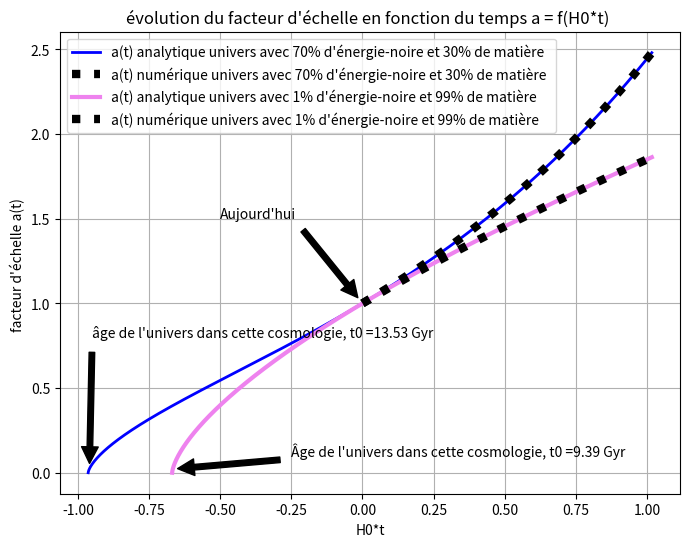
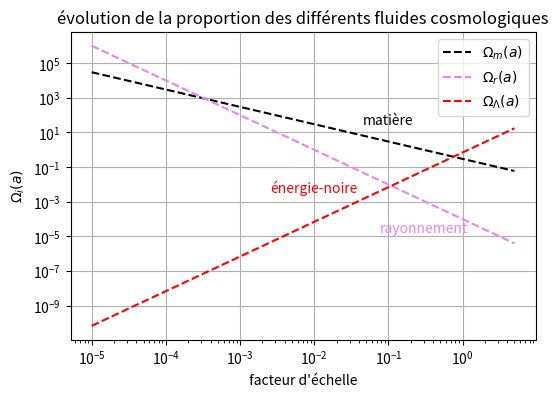
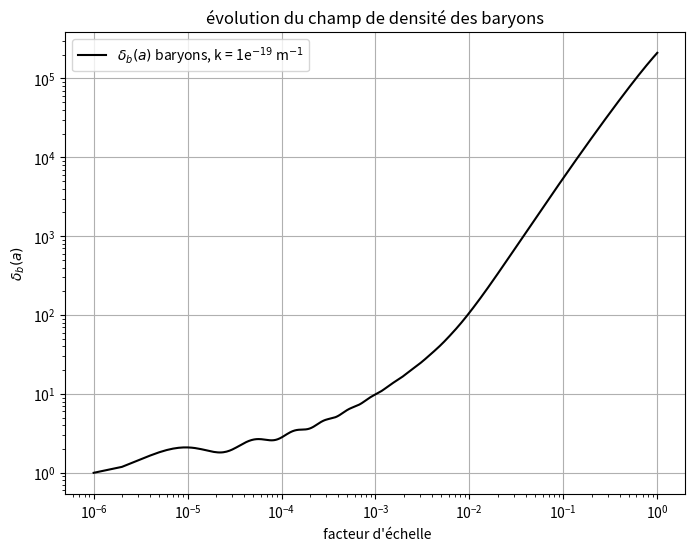
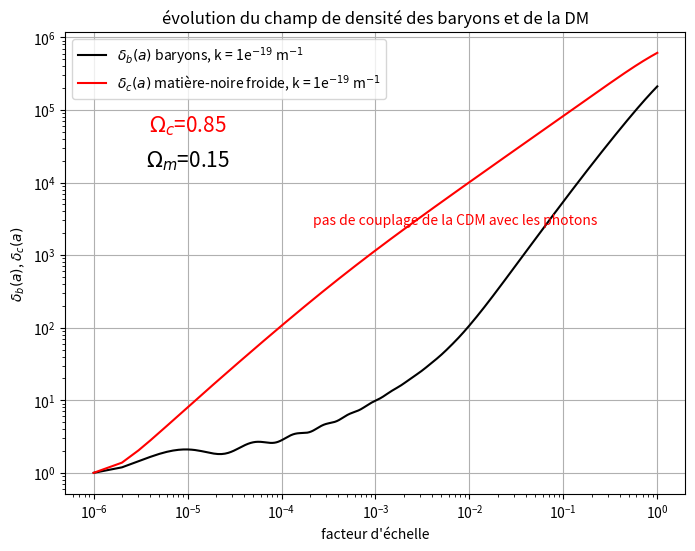
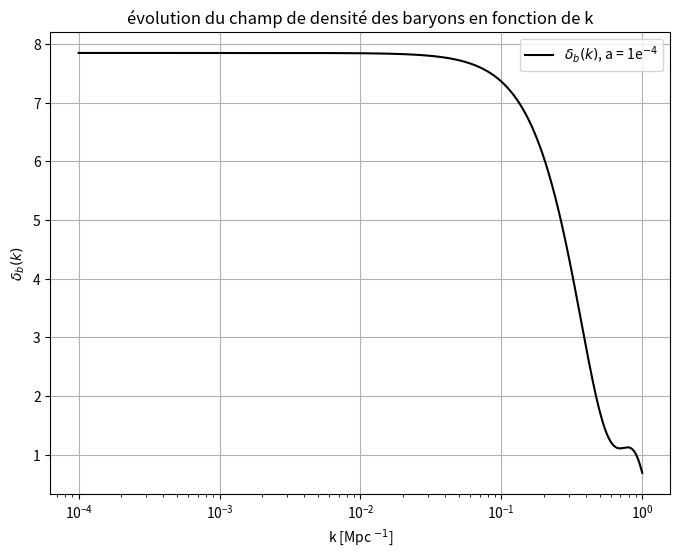
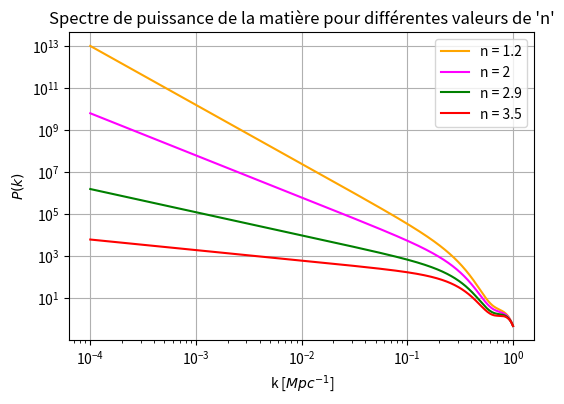
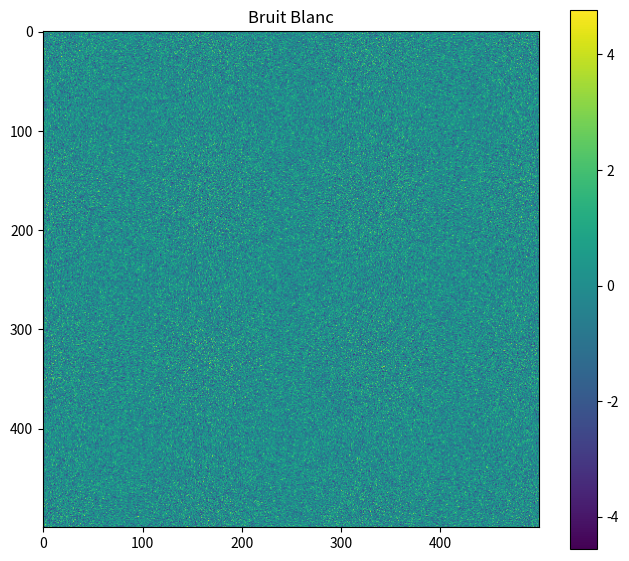
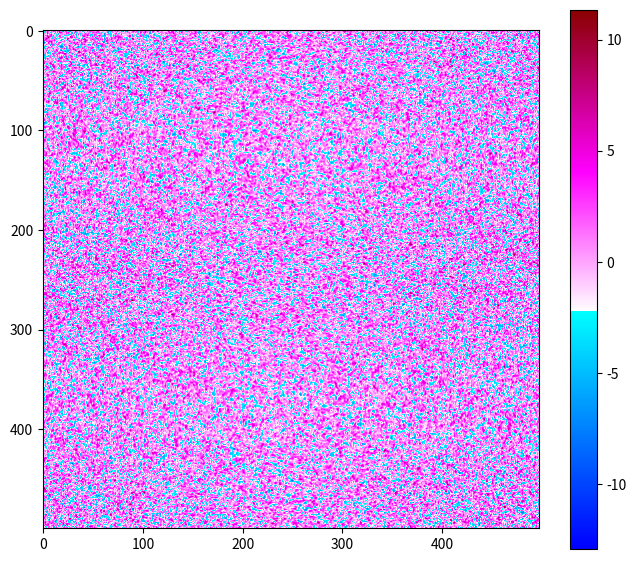

Here is the Python script that generated these plots, in order: (Note: this script raises an exception after producing the figures.)
#!/usr/bin/env python3
# -*- coding: utf-8 -*-
"""
Created on Sun Dec  4 23:13:43 2022

@author: braams92
"""
# PARTIE I : l'UNIVERS HOMOGÈNE 

"""
Dans cette première partie, nous allons résoudre l'univers homogène, 
c'est-à-dire le comportement de l'univers dans son ensemble. Pour cela, 
nous allons résoudre l'équation de Friedmann-Lemaitre. Un des objectifs de 
cette partie est aussi de montrer que la dynamique de l'Univers 
dépend de son contenu en matière/énergie. Nous verrons que l'age 
de l'Univers ainsi que sa dynamique diffère lorsque l'on change
la cosmologie (Univers Einstein-De-Sitter, etc...). 
"""




import numpy as np 
import matplotlib.pyplot as plt 
import scipy.integrate 
from scipy.integrate import odeint 
from scipy import optimize
from matplotlib.colors import *
from matplotlib.colors import LogNorm
import matplotlib.colors as mcolors
from scipy import interpolate

# PARAMÈTRES 

H0 = 2.26e-18                      # constante d'Hubble (seconde)   
omega_m0 =  0.3                    # proportion de matière (baryons + matière noire) aujourd'hui
omega_r0 = 1e-4                    # proportion de rayonnement aujourd'hui
omega_lambda0 = 0.7                # proportion d'énergie noire aujourd'hui
Tcmb = 2.726 # Kelvin              # température du CMB (fond diffus cosmologique)
a1 = 1/119                         # constante apparaissant dans l'expression de la température des baryons   (modèle de Tseliakhovich & Hirata (2010))
a2 = 1/115                         # constante apparaissant dans l'expression de la température des baryons
gamma = 5/3                        # indice adiabatique d’un gaz parfait monoatomique
kbb = 1.380649e-23                 # constante de boltzmann (exprimée en m**2.kg/k*s**2)
kb = 1.380649e-23*(3.24078e-20)**2 # constante de boltzmann (exprimée en Mpc**2.kg/k*s**2)
u = 1.22                           # le poids moléculaire moyen
Mh = 1.6735575e-27                 # la masse de l’atome d’hydrogène
w_b = 0.15                         # au sein de la matière, proportion de baryons 
w_c = 1-w_b                        # au sein de la matière, proportion de la matière noire


def euler(f,ti,tf,nt,yi):         
    y = np.zeros(nt+1)
    h = (tf-ti)/(nt)
    t=np.linspace(ti,tf,nt+1)
    y[0] = yi
    for i in range (nt): 
        y[i+1] = y[i] + h*f(t[i],y[i])
    return t, y


t0 = -2*np.arcsinh(np.sqrt(0.7/0.3))/(3*H0*np.sqrt(0.7))       # solution analytique de l'âge de l'univers pour une cosmologie 70% énergie noire / 30% matière 
t000 = -2*np.arcsinh(np.sqrt(0.01/0.99))/(3*H0*np.sqrt(0.01))  # solution analytique de l'âge de l'univers pour une cosmologie 1% énergie noire / 99% matière 

plt.figure(figsize=(8,6))

def f(t):
    """
    solution analytique de l'équation de Friedmann pour une cosmologie 70% énergie noire / 30% matière
    """
    return (0.7/0.3)**(-1/3)*(np.sinh(3*H0*(t-t0)*np.sqrt(0.7)/(2)))**(2/3)  
t=np.linspace(-15*3e16,15*3e16,100000)
plt.grid()
plt.plot(t*H0,f(t),'-', label = ("a(t) analytique univers avec 70% d'énergie-noire et 30% de matière"), color = 'blue',linewidth = 2)
plt.legend()
plt.title("évolution du facteur d'échelle dans un univers de matière + énergie noire" )
plt.annotate("âge de l'univers dans cette cosmologie, t0 ="+str("%.2f" %((np.abs(t0))/(3.1536e16)))+" Gyr", xy=(-0.96,0),xytext = (-0.95,0.80),arrowprops=dict(facecolor='black', shrink=0.07) )
plt.xlabel("H0*t")
plt.ylabel("a")


def facteur_échelle(t,a): 
    """
    résolution numérique (Euler) de l'équation de Friedmann dans le but
    de la comparer avec la solution analytique correspondante. 
    """
    return  H0*(0.3*a**(-1)+(0)*a**(-2)+0.7*a**(2))**(1/2)  
ti = 0
tf = 15*3e16
a0 = 1                                                       # on fixe a0 = 1 "aujourd'hui"
nt = 10000                                                 

t, a =  euler(facteur_échelle,ti,tf,nt,a0)
plt.grid()
plt.plot(H0*t,a,':', label = ("a(t) numérique univers avec 70% d'énergie-noire et 30% de matière "), color = 'black', linewidth = 6.0)
plt.xlabel("H0*t")
plt.ylabel("facteur d'échelle ")
plt.grid()
plt.title("évolution du facteur d'échelle en fonction du temps a = f(t) en LogLog" )
plt.grid()
plt.legend()
plt.grid()


def f(t):
    """
    solution analytique à l'équation de friedmann pour une cosmologie 1% énergie noire / 99% matière
    (quasi Einsein-De-Sitter)
    """
    return (0.01/0.99)**(-1/3)*(np.sinh(3*H0*(t-t000)*np.sqrt(0.01)/(2)))**(2/3) 
t=np.linspace(-15*3e16,15*3e16,100000)
plt.grid()
plt.plot(t*H0,f(t),'-', label = ("a(t) analytique univers avec 1% d'énergie-noire et 99% de matière"), color = 'violet',linewidth = 3)
plt.legend()
plt.title("évolution du facteur d'échelle dans un univers de matière + énergie noire" )
plt.annotate("Âge de l'univers dans cette cosmologie, t0 ="+str("%.2f" % ((np.abs(t000))/(3.1536e16)))+" Gyr", xy=(-0.68,0.02),xytext = (-0.25,0.1),arrowprops=dict(facecolor='black', shrink=0.07))
plt.xlabel("H0*t")
plt.ylabel("a")

def facteur_échelle(t,a): 
    """
    résolution numérique (Euler) de l'équation de Friedmann dans le but
    de la comparer avec la solution analytique correspondante. 
    """
    return  H0*(0.99*a**(-1)+(0)*a**(-2)+0.01*a**(2))**(1/2)  
ti = 0
tf = 15*3e16
a0 = 1  
nt = 10000

t, a =  euler(facteur_échelle,ti,tf,nt,a0)
plt.plot(H0*t,a,':', label = ("a(t) numérique univers avec 1% d'énergie-noire et 99% de matière "), color = 'black', linewidth = 6.0)
plt.annotate("Aujourd'hui", xy=(0,1),xytext = (-0.5,1.5),arrowprops=dict(facecolor='black',shrink=0.07))
plt.xlabel("H0*t")
plt.ylabel("facteur d'échelle a(t) ")
plt.title("évolution du facteur d'échelle en fonction du temps a = f(H0*t) " )
plt.grid()
plt.legend()
#plt.savefig("scaleFactor.pdf",dpi = 700)
plt.show()

"""

La dynamique du facteur d'échelle dépend du contenu de l'univers, elle dépend directement de la 
proportion des différents fluides cosmologiques (rayonnement, matière, énergie noire), voyons 
comment évolue la concentration des différents fluides afin de mieux comprendre les 2 principaux 
régimes qui semblent apparaitres (quand le rayonnement domine - Univers jeune et quand 
l'énergie-noire domaine, Univers d'aujourd'hui).


"""

plt.figure(figsize=(6,4))

def rho_m(aa):                    # densité de matière 
    return 0.3*aa**(-1)
aa = np.linspace(1e-5,5,1000)
plt.plot((aa),(rho_m(aa)),'--',label = r'$\Omega_{m}(a)$', color = "black")

#plt.xscale('log')
#plt.yscale('log')
#plt.show()



def rho_r(aa):                   # desnité de rayonnemennt
    return 1e-4*aa**(-2)
aa = np.linspace(1e-5,5,1000)
plt.plot((aa),(rho_r(aa)),'--',label = r'$\Omega_{r}(a)$', color = 'violet')
#plt.xscale('log')
#plt.yscale('log')
#plt.show()


def rho_lamb(aa):                # desnité d'énergie noire
    return 0.7*aa**2
aa = np.linspace(1e-5,5,1000)
plt.plot((aa),(rho_lamb(aa)),'--',label = r'$\Omega_{\Lambda}(a)$',color = 'red')
#plt.xscale('log')
#plt.yscale('log')
#plt.show()



plt.title("évolution de la proportion des différents fluides cosmologiques" )
plt.ylabel(" $\Omega_{i}(a)$ ")
plt.xlabel(" facteur d'échelle ")
plt.legend()
plt.text(0.1,50,'matière',horizontalalignment = 'center', verticalalignment = 'center',color = 'black' )
plt.text(0.3,0.00003,'rayonnement',horizontalalignment = 'center', verticalalignment = 'center',color = 'violet')
plt.text(0.010,0.007,'énergie-noire',horizontalalignment = 'center', verticalalignment = 'center',color = 'red')

plt.xscale('log')
plt.yscale('log')
plt.grid()
plt.show()

"""

"D'après cette figure, on comprend que la proportion des différents fluides dépend de l'âge de l'Univers. 
En effet, quand l'Univers était jeune ('a' très petit) c'est le fluide de rayonnement qui dominait, un peu plus tard, 
c'est le fluide de matière qui s'est mis a dominer, et puis encore plus tard, par exemple aujourd'hui (pour a = 1),
c'est l'énergie noire qui domine. Ces différentes évolutions dans la proportion des différents fluides vont jouer un rôle 
prépondérant sur la dynamique globale de l'Univers et va en quelque sorte façonner la manière dont le facteur d'échelle évolue.

"""


# FIN PARTIE I 



# PARTIE II : PERTURBATIONS COSMOLOGIQUES 

"""

maintenant que nous avons résolu l'univers homogène et que nous avons une description de l'évolution globale de 
l'univers, nous pouvons étudier la manière dont évolue le fluide de matière (baryon + matière noire froide) dans un univers 
en expansion... Nous allons donc résoudre les équations hydrodynamiques (légèrement modifiée car univers en expansion)
qui régissent la dynamique du champs scalaire de densité pour les baryons et la matière noire froide (CDM). 
Nous mettrons (notamment) en évidence les BAO (Oscillations Acoustiques des Baryons) caractéristique du couplage entre 
la matière et le rayonnement émanant de la compétition entre l'effondrement gravitationel et la pression de radiation
sur des surdensités de matière. 

(toute la physique est détaillée dans le rapport, vous le trouverez dans le github)

"""

# 1: Évolution de la densité des baryons et matière noire froide en fonction du facteur d'échelle. 
"""
On va résourdre les équations hydrodynamiques dans l'espace de fourier (afin de simplifier les opérateurs spatiaux) 
le vecteur d'onde 'k' va alors apparaitre comme paramètre, homogène à l'inverse d'une distance. 
Pour le moment, nous garderons tout en m^-1.

"""
k = 1e-19     #m^-1 

plt.figure(figsize=(8,6))

def F(X,a,k):                                               
    h_t = H0*((omega_m0)*a**(-3)+(omega_r0)*a**(-4)+(omega_lambda0))**(1/2)    # paramètre de Hubble H(a(t))
    Temp_t = (Tcmb/a)*(1+(a/a1)/(1+(a2/a)**(3/2)))**(-1)                       # description de la température des baryons (modèle de Tseliakhovich & Hirata (2010))    
    Vs_t = np.sqrt(gamma*kbb*Temp_t/(u*Mh))                                    # description de la vitesse des baryons (comme un gaz parfait)
    delta_c, theta_c, delta_b, theta_b = X
    delta_c_dot = - theta_c / (h_t*a)
    theta_c_dot = -1.5*(h_t/a)*(w_c*delta_c+w_b*delta_b)-2*theta_c/(a)
    delta_b_dot = -theta_b / (h_t*a)
    theta_b_dot = -1.5*(h_t/a)*(w_c*delta_c+w_b*delta_b)-2*theta_b/(a)+(delta_b*(Vs_t*k)**2)/(h_t*(a)**3)
    res = np.array([delta_c_dot, theta_c_dot, delta_b_dot, theta_b_dot])
    return res
    
a = np.linspace(1e-6,1,1000000)                              
delta_c0 = 1                                                                  # condition initiale sur le champ de desnité en matière noire (DM)
theta_c0 = 0                                                                  # condition initiale sur la divergence du champ de vitesse pour la DM 
delta_b0 = 1                                                                  # condition initiale sur le champ de desnité en baryons                                              
theta_b0 = 0                                                                  # condition initiale sur la divergence du champ de vitesse pout les baryons 
X0=np.array([delta_c0,theta_c0,delta_b0,theta_b0])

 
solu0 = scipy.integrate.odeint(F,X0,a,args=(k,))
delta_c_dot, theta_c_dot, delta_b_dot, theta_b_dot  =solu0.T
       
plt.xlabel(" facteur d'échelle ")
plt.ylabel(" $\delta_b(k)$ ")

"""
Dans la suite, c'est surtout l'évolution du champ de densité des Baryons
et de la CDM qui va nous intérésser. La divergence du champ de vitesse 
de ces 2 fluides ne sera que peu utile. Nous ne les afficherons pas. 

"""
plt.plot(a,solu0[:,2], label=r'$\delta_b(a)$ baryons, k = 1e$^{-19}$ m$^{-1}$', color='black') 
                                                                                                
plt.title("évolution du champ de densité des baryons" )
plt.xlabel(" facteur d'échelle")
plt.ylabel("$\delta_b(a)$")
plt.xscale('log')                                          
plt.yscale('log')
#plt.savefig("champ_de_densité.pdf",dpi = 300)
plt.legend()
plt.grid()
plt.show()

"""
On observe alors les BAO si caractéristique du champ de densité des baryons, signe de la compétition entre 
la pression de radiation qui tend a dissoudre la sphère de matière, et l'auto-gravité de cette dernière qui
tend à l'a faire s'effondrer... 
il y a plusieurs choses à décrire sur ce graphique, il ya davantages de détails dans le rapport. 

En revanche, pas d'oscillations pour la CDM, logique, la matière noire froide ne se couple pas avec les
photons...

"""

plt.figure(figsize=(8,6))
plt.plot(a,solu0[:,2], label=r'$\delta_b(a)$ baryons, k = 1e$^{-19}$ m$^{-1}$', color='black') 
plt.plot(a,solu0[:,0],label=r'$\delta_c(a)$ matière-noire froide, k = 1e$^{-19}$ m$^{-1}$', color='red')  
plt.xscale('log')               
plt.yscale('log')
plt.title("évolution du champ de densité des baryons et de la DM" )
plt.xlabel(" facteur d'échelle ")
plt.ylabel("$\delta_b(a)$, $\delta_c(a)$ ")
plt.legend()
plt.text(1e-5,2e4, '$\Omega_{m}$='+str(w_b),horizontalalignment = 'center', verticalalignment = 'center',color = 'black',fontsize = 15)
plt.text(1e-5,6e4, '$\Omega_{c}$='+str(w_c),horizontalalignment = 'center', verticalalignment = 'center',color = 'red',fontsize = 15)
plt.text(0.007,3e3,'pas de couplage de la CDM avec les photons',horizontalalignment = 'center', verticalalignment = 'center',color = 'red')
plt.grid()
plt.show()

"""
Un des objectifs du projet est de simuler le fond diffus cosmologique, pour cela, nous aurons besoin de calculer 
le spectre de puissance qui est une fonction qui dépend de k et du champ de densité des baryons.
C'est en fait un outil statistique qui nous permet de décrire les fluctuations aléatoires du champ de 
densité de la matière (baryonique).
En conséquence,  nous allons re calculer l'évolution du champ de densité des baryons
non pas en fonction du facteur d'échelle mais directement en fonction de k. Pour cela, une simple
boucle sur plusieurs valeurs du paramètre "k" suffit : 

"""

plt.figure(figsize=(8,6))
def F(X,a,k):
    h_t = H0*((omega_m0)*a**(-3)+(omega_r0)*a**(-4)+(omega_lambda0))**(1/2)
    Temp_t = (Tcmb/a)*(1+(a/a1)/(1+(a2/a)**(3/2)))**(-1)
    Vs_t = np.sqrt(gamma*kb*Temp_t/(u*Mh))
    delta_c, theta_c, delta_b, theta_b = X
    delta_c_dot = - theta_c / (h_t*a)
    theta_c_dot = -1.5*(h_t/a)*(w_c*delta_c+w_b*delta_b)-2*theta_c/(a)
    delta_b_dot = -theta_b / (h_t*a)
    theta_b_dot = -1.5*(h_t/a)*(w_c*delta_c+w_b*delta_b)-2*theta_b/(a)+(delta_b*(Vs_t*k)**2)/(h_t*(a)**3)
    res = np.array([delta_c_dot, theta_c_dot, delta_b_dot, theta_b_dot])
    return res
    
a = np.linspace(1e-4,1,1000)
delta_c0 = 1
theta_c0 = 0
delta_b0 = 1
theta_b0 = 0
X0=np.array([delta_c0,theta_c0,delta_b0,theta_b0])

kk = np.geomspace(1e-4,1,1000)         # vecteur d'onde [Mpc^-1]    

SOL = []                                                                         
for i in kk :  
    solu0 = scipy.integrate.odeint(F,X0,a,args=(i,))                   
    delta_c_dot, theta_c_dot, delta_b_dot, theta_b_dot  =solu0.T
    SOL.append(solu0[:,2])
    
SOL = np.array(SOL)
plt.plot(kk,SOL[:,1],label=r'$\delta_b(k)$, a = 1e$^{-4}$', color='black')     # solution pour a = 1e-4 
plt.title("évolution du champ de densité des baryons en fonction de k" )
plt.xlabel(" k [Mpc $^{-1}$] ")
plt.ylabel("$\delta_b(k)$")
plt.legend()
plt.xscale('log')
#plt.yscale('log')
plt.legend()
plt.grid()
plt.show()

"""
Maintenant que nous avons calculer l'évolution du champ de densité en fonction de k, nous allons calculer le 
spectre de puissance qui sera l'outil de base pour simuler le fond diffus cosmologique. 
Le spectre de puissance suit une loi d'échelle de la forme : P(k) = k^(n-4)*delta^2(k)
où 'n' est "l'indice spectrale" qui sert à caractériser la simulation (nous verrons cela après).

"""
plt.figure(figsize=(6,4))
def P(k):
    n = 1.2
    return kk**(n-4)*(SOL[:,1])**2                  

def J(k):
    n = 3.5
    return kk**(n-4)*(SOL[:,1])**2  
def q(k):
    n = 2
    return kk**(n-4)*(SOL[:,1])**2
def o(k):
    n = 2.9
    return kk**(n-4)*(SOL[:,1])**2                   
plt.plot(kk,P(k),label = "n = 1.2",color = 'orange')
plt.plot(kk,q(k),label = "n = 2",color = 'magenta')
plt.plot(kk,o(k),label = "n = 2.9",color = 'green')
plt.plot(kk,J(k),label = "n = 3.5",color = 'red')
plt.legend()
plt.xscale('log')
plt.yscale('log')                         
plt.grid()
plt.title("Spectre de puissance de la matière pour différentes valeurs de 'n'")
plt.xlabel(" k [$Mpc^{-1}$] ")
plt.ylabel(" $P(k)$ ")
#plt.savefig("SpectreDe.pdf",dpi = 1000)
plt.show()


def make_colormap(seq):
    """Return a LinearSegmentedColormap
    seq: a sequence of floats and RGB-tuples. The floats should be increasing
    and in the interval (0,1).
    """
    seq = [(None,) * 3, 0.0] + list(seq) + [1.0, (None,) * 3]
    cdict = {'red': [], 'green': [], 'blue': []}
    for i, item in enumerate(seq):
        if isinstance(item, float):
            r1, g1, b1 = seq[i - 1]
            r2, g2, b2 = seq[i + 1]
            cdict['red'].append([item, r1, r2])
            cdict['green'].append([item, g1, g2])
            cdict['blue'].append([item, b1, b2])
    return mcolors.LinearSegmentedColormap('CustomMap', cdict)


c = mcolors.ColorConverter().to_rgb
rvb = make_colormap(
    [c('blue'), c('cyan'),0.44, c('white'), c('magenta'),0.7,c('magenta'),c('indianred'),c('orangered'),c('darkred')])




plt.figure(figsize=(8,7))
N = 500                                              # taille de la simulation 
def bruit_blanc(N):
    """
    On simule d'abord un bruit blanc aléatoire sur lequel nous allons
    ensuite venir appliquer le spectre de puissance afin de décrire
    l'évolution des fluctuations.
    
    """
    
    return np.random.normal(0,1,(N,N))               # tirage gaussien sur chaque pixel 2d 
plt.imshow(bruit_blanc(N)) 
plt.colorbar()
plt.title("Bruit Blanc")
#plt.savefig("B.pdf",dpi = 300)
plt.show()


s = np.fft.rfft2(bruit_blanc(N))                     # transformer de fourier du bruit blanc

kx = np.fft.fftfreq(500,500/500)                     # système de coordonnée permettant de repérer la position de chaque pixel 
ky = np.fft.rfftfreq(500,500/500)                    # c'est aussi ici que l'on détermine la taille des structures que nous allons observer en déterminant la distance entre 2 pixels de la simulation 

delta = interpolate.interp1d(kk,SOL[:,1],'linear')   # interpolation du champ de densité afin de connaitre sa valeur pour tout k
nb = 4                                               # nombre d'image du CMB que l'on veut obtenir, attention ne pas mettre trop d'images ! 
n = np.linspace(4,0,nb)                              # valeur de 'n' dans [0,4]
for r in n:
    z = np.zeros((500,250))
    for i in range(1,500):
        for j in range(1,250):
            """
            On multiplie chaque élément de 's' par la racine carrée du spectre de puissance 
            """
            z[i,j] = ((s[i,j])*np.sqrt(((kx[i])**2+(ky[j])**2)**(r-4)))*delta(np.sqrt((kx[i])**2+(ky[j])**2))   

    l = z 


    fond_diffus = np.fft.irfft2(l)                   # puis on repasse dans l'espace réel  
    plt.figure(figsize=(8,7))
    plt.imshow((fond_diffus) , cmap = rvb) 
    plt.colorbar()
    plt.title("Simulation du CMB en P(k) ∝ k^"+str("%.2f" %(n-4)))
    plt.xlabel(" x [Mpc] ")
    plt.ylabel(" y [Mpc] ")
plt.show()


"""
Et voici !!
"""




 


